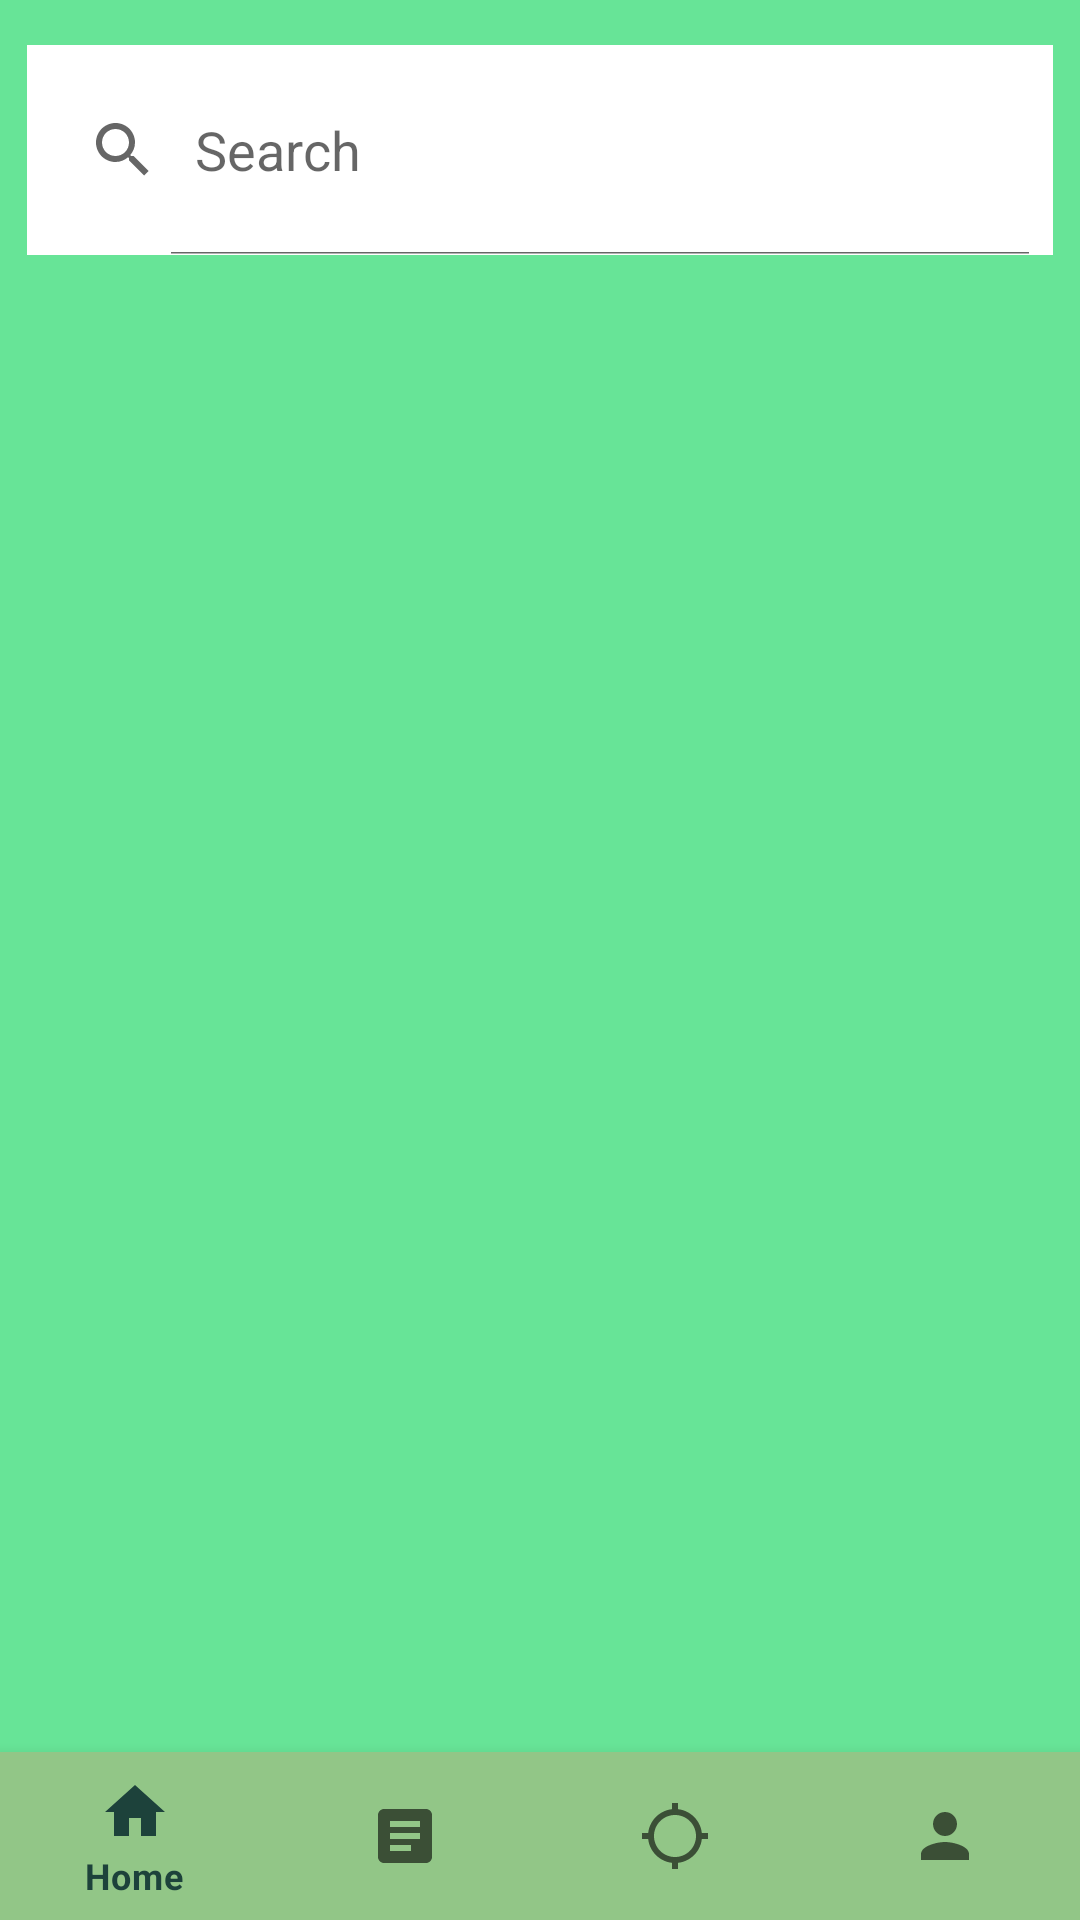

This screen was rendered from an Android layout file. Write that file and the resources it references.
<!-- AndroidManifest.xml: application theme Theme.Honeydew -->
<!-- res/layout/activity_search.xml -->
<?xml version="1.0" encoding="utf-8"?>
<RelativeLayout xmlns:android="http://schemas.android.com/apk/res/android"
    xmlns:app="http://schemas.android.com/apk/res-auto"
    xmlns:tools="http://schemas.android.com/tools"
    android:layout_width="match_parent"
    android:layout_height="match_parent"
    android:background="@color/Bright_Green"
    tools:context=".Search">

// "search"












    //search bar
    <SearchView
        android:id="@+id/search_bar"
        android:layout_width="match_parent"
        android:layout_height="70dp"
        android:layout_marginTop="15dp"
        android:layout_marginHorizontal="9dp"
        android:background="@color/white"
        android:outlineAmbientShadowColor="@color/Darkest_Green"
        android:queryHint="Search"
        android:iconifiedByDefault="false">
    </SearchView>

    // results
    <ListView
        android:id="@+id/results"
        android:layout_width="fill_parent"
        android:layout_height="fill_parent"
        android:layout_below="@+id/search_bar" />

    <com.google.android.material.bottomnavigation.BottomNavigationView
        android:id="@+id/bottomNavigationVIew"
        android:layout_width="match_parent"
        android:layout_height="wrap_content"
        android:layout_alignParentStart="true"
        android:layout_alignParentBottom="true"
        android:layout_gravity="bottom"
        android:background="@color/Dark_Green"
        app:layout_constraintBottom_toBottomOf="parent"
        app:layout_constraintEnd_toEndOf="parent"
        app:layout_constraintStart_toStartOf="parent"
        app:menu="@menu/bottom_menu" />

</RelativeLayout>
<!-- resources referenced by this layout -->
<resources>
  <color name="Bright_Green">#67E497</color>
  <color name="Dark_Green">#FF92C687</color>
  <color name="Darkest_Green">#1D423B</color>
  <color name="white">#FFFFFFFF</color>
  <style name="Theme.Honeydew" parent="Theme.MaterialComponents.DayNight.NoActionBar">
          
          <item name="colorPrimary">@color/Darkest_Green</item>
          <item name="colorPrimaryVariant">@color/Dark_Green</item>
          <item name="colorOnPrimary">@color/white</item>
          
          <item name="colorSecondary">@color/Darkest_Green</item>
          <item name="colorSecondaryVariant">@color/Dark_Orange</item>
          <item name="colorOnSecondary">@color/black</item>
          
          <item name="android:statusBarColor" tools:targetApi="l">?attr/colorPrimaryVariant</item>
          
      </style>
  <color name="Dark_Orange">#FFFDD79D</color>
  <color name="black">#FF000000</color>
</resources>
